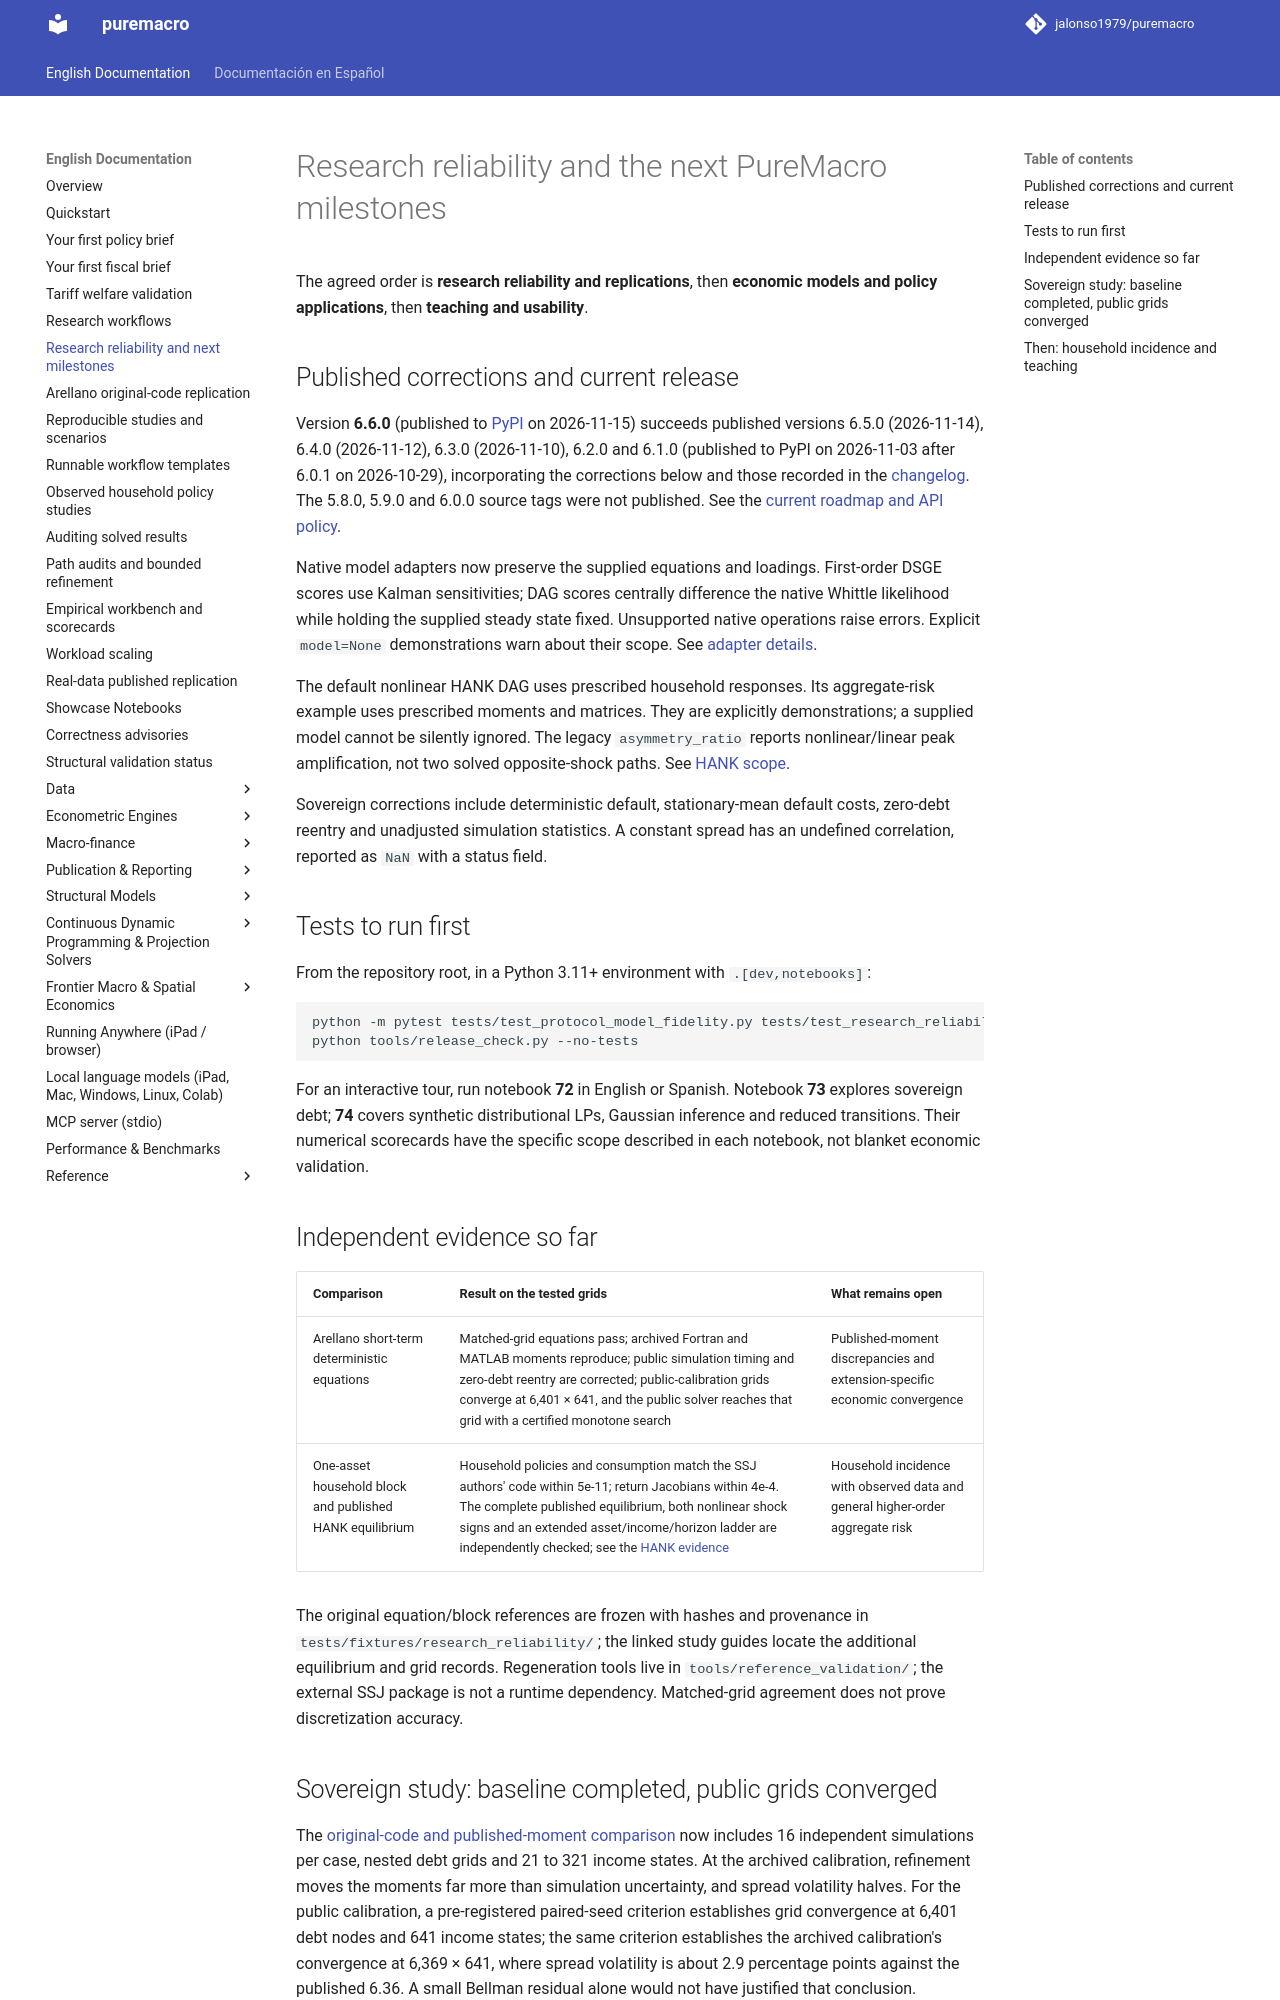

repository: Allisterh/puremacro · page: docs/research_reliability/index.html · generator: mkdocs

# Research reliability and the next PureMacro milestones

The agreed order is **research reliability and replications**, then **economic
models and policy applications**, then **teaching and usability**.

## Published corrections and current development

Version **6.0.1** was published to PyPI on 2026-10-29 and includes the
corrections below. Version **6.1.0** is under development; additions marked
unreleased require a source checkout. The 5.8.0, 5.9.0 and 6.0.0 source tags
were not published. See the [current roadmap and API policy](1.0_path.md).

Native model adapters now preserve the supplied equations and loadings.
First-order DSGE scores use Kalman sensitivities; DAG scores centrally difference
the native Whittle likelihood while holding the supplied steady state fixed.
Unsupported native operations raise errors. Explicit `model=None` demonstrations
warn about their scope. See [adapter details](autodiff_and_protocol.md).

The default nonlinear HANK DAG uses prescribed household responses. Its
aggregate-risk example uses prescribed moments and matrices. They are explicitly
demonstrations; a supplied model cannot be silently ignored. The legacy
`asymmetry_ratio` reports nonlinear/linear peak amplification, not two solved
opposite-shock paths. See [HANK scope](hank_ssj_and_aggregate_risk.md).

Sovereign corrections include deterministic default, stationary-mean default
costs, zero-debt reentry and unadjusted simulation statistics. A constant spread
has an undefined correlation, reported as `NaN` with a status field.

## Tests to run first

From the repository root, in a Python 3.11+ environment with `.[dev,notebooks]`:

```sh
python -m pytest tests/test_protocol_model_fidelity.py tests/test_research_reliability_references.py tests/test_sovereign/test_reference_reliability.py -q
python tools/release_check.py --no-tests
```

For an interactive tour, run notebook **72** in English or Spanish. Notebook
**73** explores sovereign debt; **74** covers synthetic distributional LPs,
Gaussian inference and reduced transitions. Their numerical scorecards have
the specific scope described in each notebook, not blanket economic validation.

## Independent evidence so far

| Comparison | Result on the tested grids | What remains open |
|---|---|---|
| Arellano short-term deterministic equations | Matched-grid equations pass; archived Fortran and MATLAB moments reproduce; public simulation timing and zero-debt reentry are corrected; public-calibration grids converge at 6,401 × 641, and the public solver reaches that grid with a certified monotone search | Published-moment discrepancies and extension-specific economic convergence |
| One-asset household block | SSJ authors' code matches policies and consumption within 5e-11; return Jacobians within 4e-4 | Finer-grid economic convergence, full published equilibrium and nonlinear transition references |

Both references are frozen with hashes and provenance in
`tests/fixtures/research_reliability/`. Regeneration tools live in
`tools/reference_validation/`; the external SSJ package is not a runtime
dependency. Matched-grid agreement does not prove discretization accuracy.
